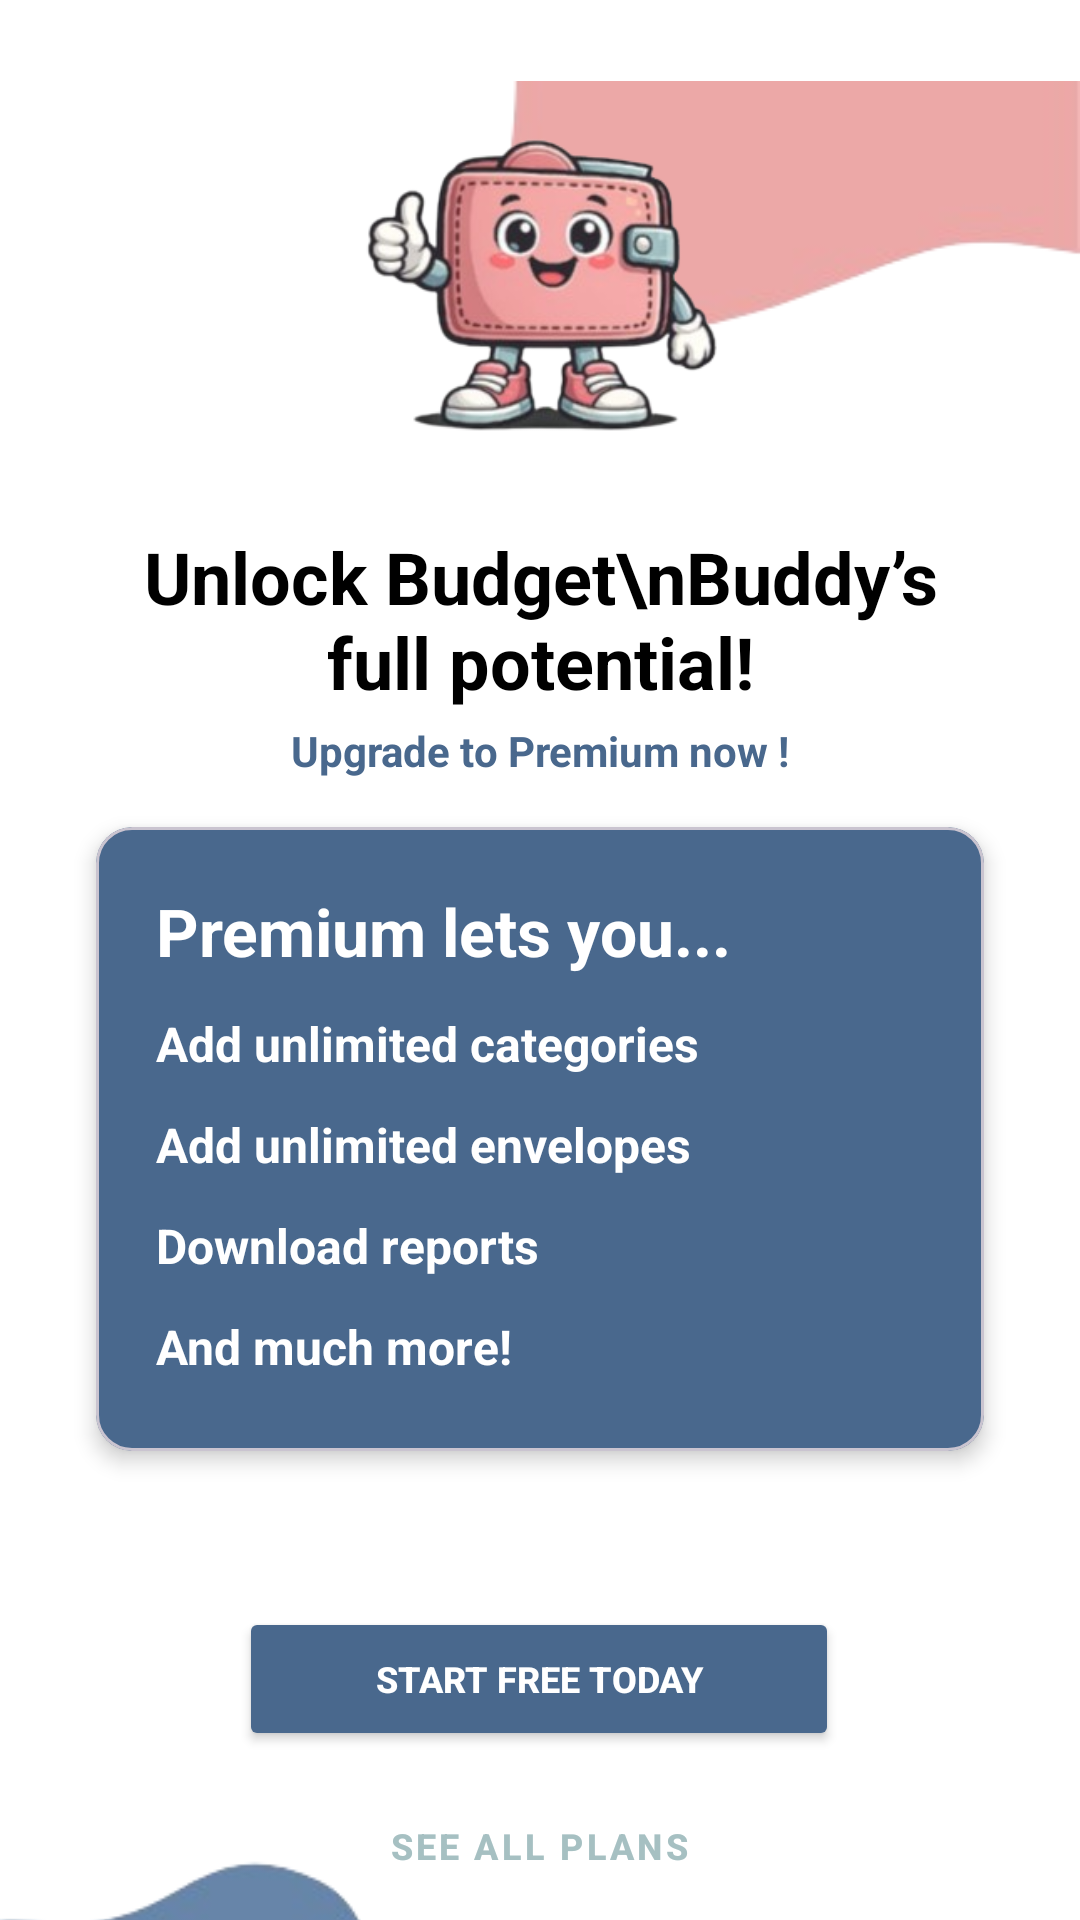

Write the Android layout XML for this screen, with the resource values it uses.
<!-- AndroidManifest.xml: application theme Theme.MyBudgetBuddySummative -->
<!-- res/layout/fragment_subscription.xml -->
<?xml version="1.0" encoding="utf-8"?>
<androidx.constraintlayout.widget.ConstraintLayout xmlns:android="http://schemas.android.com/apk/res/android"
    xmlns:app="http://schemas.android.com/apk/res-auto"
    xmlns:tools="http://tools.android.com/tools"
    android:layout_width="match_parent"
    android:layout_height="match_parent"
    android:background="@android:color/white"
    tools:context=".Subscription">

    <include layout="@layout/background_blob" />

    <ImageView
        android:id="@+id/imgMascot"
        android:layout_width="140dp"
        android:layout_height="140dp"
        android:layout_marginTop="24dp"
        app:layout_constraintEnd_toEndOf="parent"
        app:layout_constraintStart_toStartOf="parent"
        app:layout_constraintTop_toTopOf="parent"
        app:srcCompat="@drawable/budgetbuddyicon_removebg_preview"
        tools:ignore="ContentDescription" />

    <TextView
        android:id="@+id/txtHeader"
        android:layout_width="0dp"
        android:layout_height="wrap_content"
        android:layout_marginStart="32dp"
        android:layout_marginTop="12dp"
        android:layout_marginEnd="32dp"
        android:gravity="center"
        android:text="Unlock Budget\nBuddy’s full potential!"
        android:textColor="@android:color/black"
        android:textSize="24sp"
        android:textStyle="bold"
        app:layout_constraintEnd_toEndOf="parent"
        app:layout_constraintStart_toStartOf="parent"
        app:layout_constraintTop_toBottomOf="@+id/imgMascot" />

    <TextView
        android:id="@+id/txtSubHeader"
        android:layout_width="wrap_content"
        android:layout_height="wrap_content"
        android:layout_marginTop="4dp"
        android:text="Upgrade to Premium now !"
        android:textColor="@color/buddydarkblue"
        android:textSize="14sp"
        android:textStyle="bold"
        app:layout_constraintEnd_toEndOf="parent"
        app:layout_constraintStart_toStartOf="parent"
        app:layout_constraintTop_toBottomOf="@+id/txtHeader" />

    <com.google.android.material.card.MaterialCardView
        android:id="@+id/cardPremiumFeatures"
        android:layout_width="0dp"
        android:layout_height="wrap_content"
        android:layout_marginStart="32dp"
        android:layout_marginTop="16dp"
        android:layout_marginEnd="32dp"
        app:cardBackgroundColor="@color/buddydarkblue"
        app:cornerRadius="20dp"
        app:cardElevation="4dp"
        app:layout_constraintEnd_toEndOf="parent"
        app:layout_constraintStart_toStartOf="parent"
        app:layout_constraintTop_toBottomOf="@+id/txtSubHeader">

        <LinearLayout
            android:layout_width="match_parent"
            android:layout_height="wrap_content"
            android:orientation="vertical"
            android:padding="20dp">

            <TextView
                android:id="@+id/txtPremiumTitle"
                android:layout_width="wrap_content"
                android:layout_height="wrap_content"
                android:layout_marginBottom="12dp"
                android:text="Premium lets you..."
                android:textColor="@android:color/white"
                android:textSize="22sp"
                android:textStyle="bold" />

            <TextView
                android:layout_width="match_parent"
                android:layout_height="wrap_content"
                android:layout_marginBottom="12dp"
                android:text="Add unlimited categories"
                android:textColor="@android:color/white"
                android:textSize="16sp"
                android:textStyle="bold"
                android:drawablePadding="12dp" />

            <TextView
                android:layout_width="match_parent"
                android:layout_height="wrap_content"
                android:layout_marginBottom="12dp"
                android:text="Add unlimited envelopes"
                android:textColor="@android:color/white"
                android:textSize="16sp"
                android:textStyle="bold"
                android:drawablePadding="12dp" />

            <TextView
                android:layout_width="match_parent"
                android:layout_height="wrap_content"
                android:layout_marginBottom="12dp"
                android:text="Download reports"
                android:textColor="@android:color/white"
                android:textSize="16sp"
                android:textStyle="bold"
                android:drawablePadding="12dp" />

            <TextView
                android:layout_width="match_parent"
                android:layout_height="wrap_content"
                android:layout_marginBottom="4dp"
                android:text="And much more!"
                android:textColor="@android:color/white"
                android:textSize="16sp"
                android:textStyle="bold"
                android:drawablePadding="12dp" />

        </LinearLayout>
    </com.google.android.material.card.MaterialCardView>

    <Button
        android:id="@+id/btnStartFree"
        android:layout_width="200dp"
        android:layout_height="wrap_content"
        android:layout_marginTop="52dp"
        android:backgroundTint="@color/buddydarkblue"
        android:text="START FREE TODAY"
        android:textColor="@android:color/white"
        android:textSize="12sp"
        android:textStyle="bold"
        app:cornerRadius="16dp"
        app:layout_constraintEnd_toEndOf="parent"
        app:layout_constraintHorizontal_bias="0.497"
        app:layout_constraintStart_toStartOf="parent"
        app:layout_constraintTop_toBottomOf="@+id/cardPremiumFeatures" />

    <Button
        android:id="@+id/btnSeePlans"
        style="@style/Widget.MaterialComponents.Button.OutlinedButton"
        android:layout_width="200dp"
        android:layout_height="wrap_content"
        android:layout_marginTop="8dp"
        android:layout_marginBottom="24dp"
        android:text="SEE ALL PLANS"
        android:textColor="@color/buddylightblue"
        android:textSize="12sp"
        android:textStyle="bold"
        app:cornerRadius="16dp"
        app:layout_constraintBottom_toBottomOf="parent"
        app:layout_constraintEnd_toEndOf="parent"
        app:layout_constraintHorizontal_bias="0.497"
        app:layout_constraintStart_toStartOf="parent"
        app:layout_constraintTop_toBottomOf="@+id/btnStartFree"
        app:layout_constraintVertical_bias="0.015"
        app:strokeColor="@color/buddylightblue"
        app:strokeWidth="2dp" />

</androidx.constraintlayout.widget.ConstraintLayout>
<!-- res/layout/background_blob.xml (included above) -->
<?xml version="1.0" encoding="utf-8"?>
<androidx.constraintlayout.widget.ConstraintLayout xmlns:android="http://schemas.android.com/apk/res/android"
    xmlns:tools="http://schemas.android.com/tools"
    android:layout_width="match_parent"
    android:layout_height="match_parent"
    xmlns:app="http://schemas.android.com/apk/res-auto">

    <ImageView
        android:id="@+id/imageView"
        android:layout_width="wrap_content"
        android:layout_height="wrap_content"
        app:layout_constraintBottom_toBottomOf="parent"
        app:layout_constraintEnd_toEndOf="parent"
        app:layout_constraintStart_toStartOf="parent"
        app:layout_constraintTop_toTopOf="parent"
        app:layout_constraintVertical_bias="0.0"
        app:srcCompat="@drawable/p_blob_removebg_preview" />

    <ImageView
        android:id="@+id/imageView2"
        android:layout_width="wrap_content"
        android:layout_height="wrap_content"
        app:layout_constraintBottom_toBottomOf="parent"
        app:layout_constraintEnd_toEndOf="parent"
        app:layout_constraintStart_toStartOf="parent"
        app:layout_constraintTop_toBottomOf="@+id/imageView"
        app:srcCompat="@drawable/b_blob_removebg_preview" />
</androidx.constraintlayout.widget.ConstraintLayout>
<!-- resources referenced by this layout -->
<resources>
  <color name="buddydarkblue">#49688D</color>
  <color name="buddylightblue">#A6C0C2</color>
  <!-- drawable b_blob_removebg_preview: png bitmap (drawable, 13854 bytes) -->
  <!-- drawable budgetbuddyicon_removebg_preview: png bitmap (drawable, 68588 bytes) -->
  <!-- drawable p_blob_removebg_preview: png bitmap (drawable, 13886 bytes) -->
  <style name="Theme.MyBudgetBuddySummative" parent="Base.Theme.MyBudgetBuddySummative" />
  <style name="Base.Theme.MyBudgetBuddySummative" parent="Theme.Material3.DayNight.NoActionBar">
          
          
      </style>
</resources>
